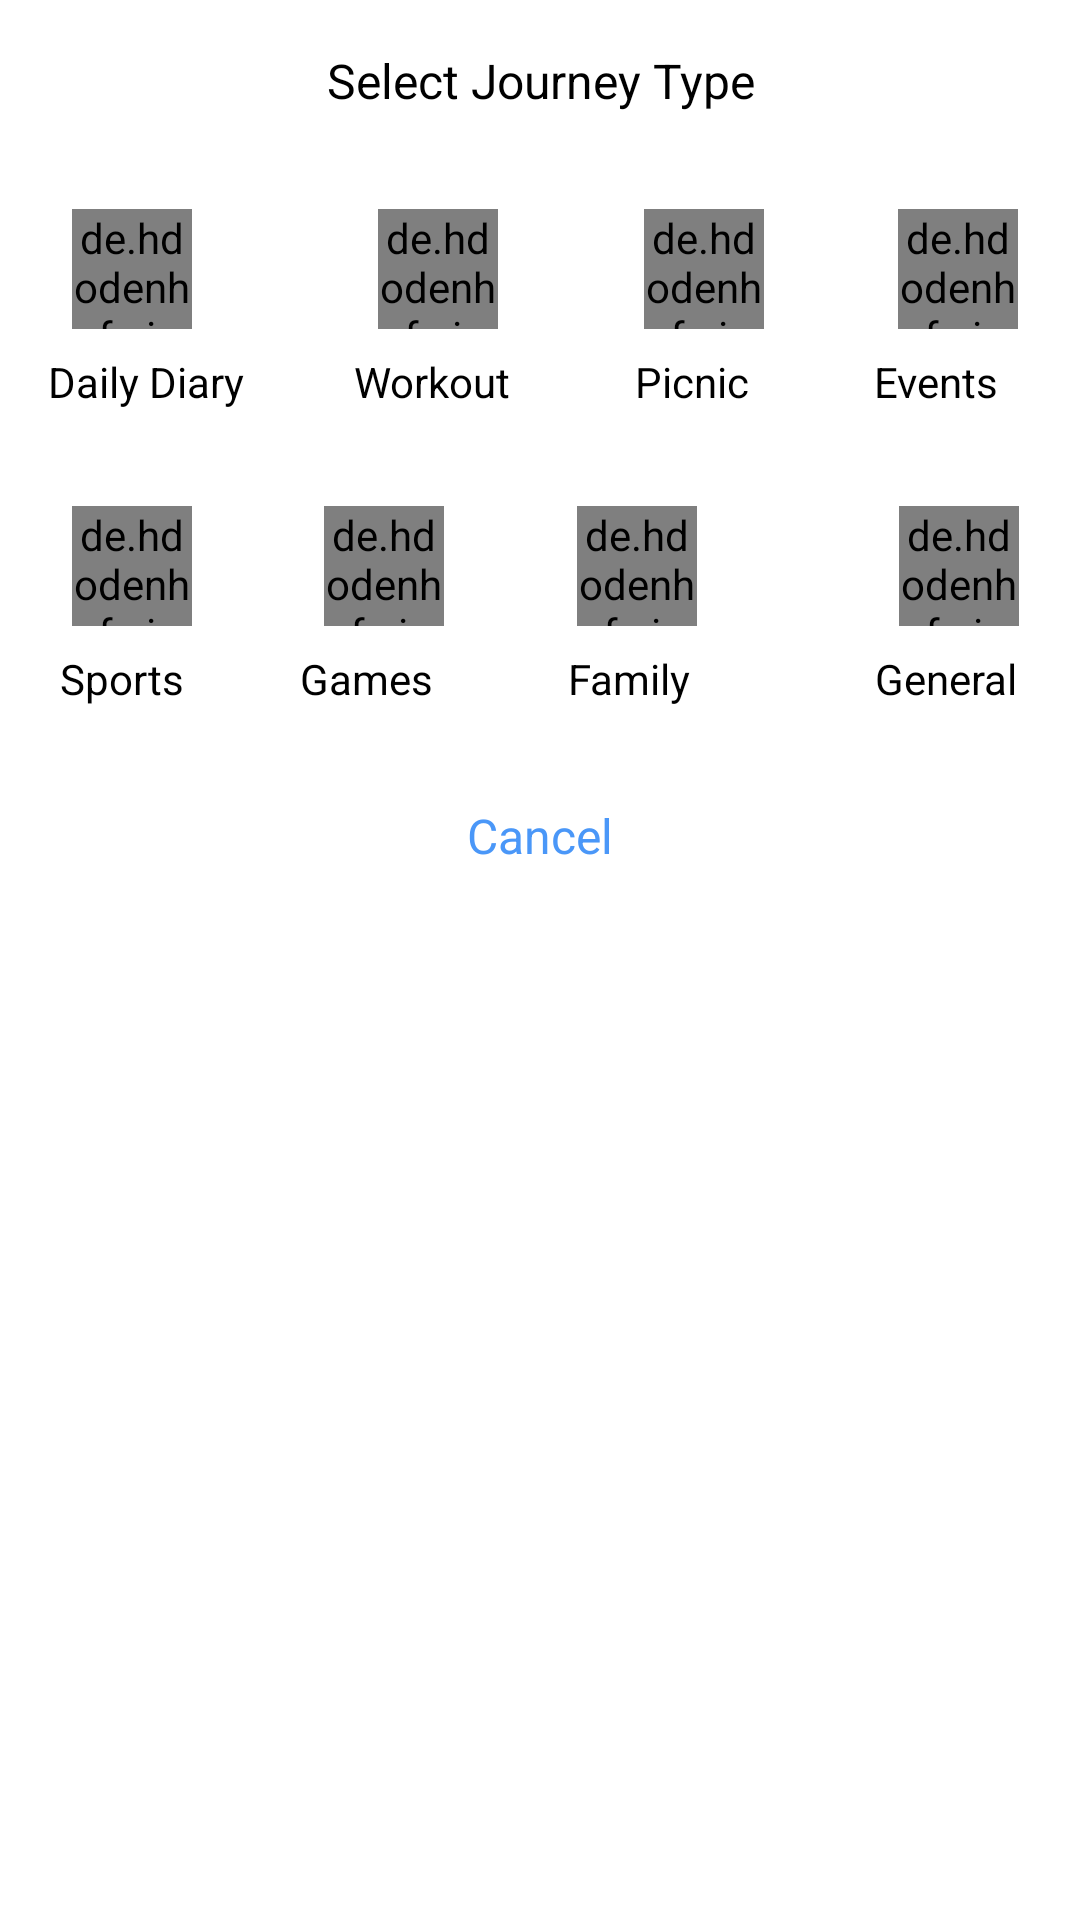

Write the Android layout XML for this screen, with the resource values it uses.
<!-- AndroidManifest.xml: application theme Theme.MyDiary -->
<!-- res/layout/dialog_content.xml -->
<?xml version="1.0" encoding="utf-8"?>
<ScrollView xmlns:app="http://schemas.android.com/apk/res-auto"
    xmlns:tools="http://schemas.android.com/tools"
    android:layout_width="match_parent"
    android:layout_height="wrap_content"
    android:id="@+id/botomsheet1"
    xmlns:android="http://schemas.android.com/apk/res/android">


<androidx.constraintlayout.widget.ConstraintLayout
    android:layout_width="match_parent"
    android:layout_height="wrap_content"
    android:layout_marginBottom="16dp"
   >


    <TextView
        android:id="@+id/textView1"
        android:layout_width="411dp"
        android:layout_height="wrap_content"
        android:layout_marginTop="16dp"
        android:gravity="center"
        android:text="Select Journey Type"
        android:textColor="#000"
        android:textSize="16sp"
        app:layout_constraintEnd_toEndOf="parent"
        app:layout_constraintStart_toStartOf="parent"
        app:layout_constraintTop_toTopOf="parent" />




    <LinearLayout
        android:id="@+id/linearLayout"
        android:layout_width="match_parent"
        android:layout_height="wrap_content"
        android:layout_marginTop="32dp"
        android:orientation="horizontal"
        android:weightSum="4"
        app:layout_constraintEnd_toEndOf="parent"
        app:layout_constraintStart_toStartOf="parent"
        app:layout_constraintTop_toBottomOf="@+id/textView1">

        <LinearLayout
            android:layout_width="wrap_content"
            android:layout_height="wrap_content"
            android:orientation="vertical"
            android:layout_weight="1"
            android:id="@+id/linearLayoutbtn1">
            <de.hdodenhof.circleimageview.CircleImageView
                android:id="@+id/circleImageView11"
                android:layout_width="40dp"
                android:layout_height="40dp"
                android:src="@drawable/personal"
                android:layout_marginLeft="24dp"
                />
            <TextView
                android:id="@+id/textView5"
                android:layout_width="wrap_content"
                android:layout_height="wrap_content"
                android:text="Daily Diary"
                android:scrollIndicators=""
                android:layout_marginLeft="16dp"
                android:textColor="#000"
                android:layout_marginTop="8dp"
                />

        </LinearLayout>
        <LinearLayout
            android:layout_width="wrap_content"
            android:layout_height="wrap_content"
            android:orientation="vertical"
            android:layout_weight="1"
            android:id="@+id/linearLayoutbtn2">
            <de.hdodenhof.circleimageview.CircleImageView
                android:id="@+id/circleImageView22"
                android:layout_width="40dp"
                android:layout_height="40dp"
                android:src="@drawable/fitness"
                android:layout_marginLeft="24dp"
                />
            <TextView
                android:id="@+id/textView22"
                android:layout_width="wrap_content"
                android:layout_height="wrap_content"
                android:text="Workout"
                android:layout_marginLeft="16dp"
                android:textColor="#000"
                android:layout_marginTop="8dp"
                />

        </LinearLayout>
        <LinearLayout
            android:layout_width="wrap_content"
            android:layout_height="wrap_content"
            android:orientation="vertical"
            android:layout_weight="1"
            android:id="@+id/linearLayoutbtn3">
            <de.hdodenhof.circleimageview.CircleImageView
                android:id="@+id/circleImageView33"
                android:layout_width="40dp"
                android:layout_height="40dp"
                android:src="@drawable/hangout"
                android:layout_marginLeft="24dp"

                />
            <TextView
                android:id="@+id/textView33"
                android:layout_width="wrap_content"
                android:layout_height="wrap_content"
                android:text="Picnic"
                android:layout_marginLeft="16dp"
              android:paddingLeft="5dp"
                android:textColor="#000"
                android:layout_marginTop="8dp"
                />

        </LinearLayout>
        <LinearLayout
            android:layout_width="wrap_content"
            android:layout_height="wrap_content"
            android:orientation="vertical"
            android:layout_weight="1"
            android:id="@+id/linearLayoutbtn4" >
            <de.hdodenhof.circleimageview.CircleImageView
                android:id="@+id/circleImageView44"
                android:layout_width="40dp"
                android:layout_height="40dp"
                android:src="@drawable/events"
                android:layout_marginLeft="24dp"
                />
            <TextView
                android:id="@+id/textView44"
                android:layout_width="wrap_content"
                android:layout_height="wrap_content"
                android:text="Events"
                android:layout_marginLeft="16dp"
                android:textColor="#000"
                android:layout_marginTop="8dp"
                />

        </LinearLayout>

    </LinearLayout>

    <LinearLayout
        android:id="@+id/linearLayout2"
        android:layout_width="match_parent"
        android:layout_height="wrap_content"
        android:layout_marginTop="32dp"
        android:orientation="horizontal"
        android:weightSum="4"
        app:layout_constraintEnd_toEndOf="parent"
        app:layout_constraintStart_toStartOf="parent"
        app:layout_constraintTop_toBottomOf="@+id/linearLayout">

        <LinearLayout
            android:layout_width="wrap_content"
            android:layout_height="wrap_content"
            android:layout_weight="1"
            android:orientation="vertical"
            android:id="@+id/linearLayoutbtn5">

            <de.hdodenhof.circleimageview.CircleImageView
                android:id="@+id/circleImageView1"
                android:layout_width="40dp"
                android:layout_height="40dp"
                android:layout_marginLeft="24dp"
                android:src="@drawable/sports" />

            <TextView
                android:id="@+id/textView55"
                android:layout_width="wrap_content"
                android:layout_height="wrap_content"
                android:layout_marginLeft="20dp"
                android:layout_marginTop="8dp"
                android:text="Sports"
                android:textColor="#000"
                />

        </LinearLayout>

        <LinearLayout
            android:layout_width="wrap_content"
            android:layout_height="wrap_content"
            android:layout_weight="1"
            android:orientation="vertical"
            android:id="@+id/linearLayoutbtn6">

            <de.hdodenhof.circleimageview.CircleImageView
                android:id="@+id/circleImageView2"
                android:layout_width="40dp"
                android:layout_height="40dp"
                android:layout_marginLeft="24dp"
                android:src="@drawable/games" />

            <TextView
                android:id="@+id/textView2"
                android:layout_width="wrap_content"
                android:layout_height="wrap_content"
                android:layout_marginLeft="16dp"
                android:layout_marginTop="8dp"
                android:text="Games"
                android:textColor="#000" />

        </LinearLayout>

        <LinearLayout
            android:layout_width="wrap_content"
            android:layout_height="wrap_content"
            android:layout_weight="1"
            android:orientation="vertical"
            android:id="@+id/linearLayoutbtn7">

            <de.hdodenhof.circleimageview.CircleImageView
                android:id="@+id/circleImageView3"
                android:layout_width="40dp"
                android:layout_height="40dp"
                android:layout_marginLeft="24dp"
                android:src="@drawable/family"

                />

            <TextView
                android:id="@+id/textView3"
                android:layout_width="71dp"
                android:layout_height="wrap_content"
                android:layout_marginLeft="16dp"
                android:layout_marginTop="8dp"
                android:paddingLeft="5dp"
                android:text="Family"
                android:textColor="#000" />

        </LinearLayout>

        <LinearLayout
            android:layout_width="wrap_content"
            android:layout_height="wrap_content"
            android:layout_weight="1"
            android:orientation="vertical"
            android:id="@+id/linearLayoutbtn8">

            <de.hdodenhof.circleimageview.CircleImageView
                android:id="@+id/circleImageView4"
                android:layout_width="40dp"
                android:layout_height="40dp"
                android:layout_marginLeft="24dp"
                android:src="@drawable/toss" />

            <TextView
                android:id="@+id/textView4"
                android:layout_width="wrap_content"
                android:layout_height="wrap_content"
                android:layout_marginLeft="16dp"
                android:layout_marginTop="8dp"
                android:text="General"
                android:textColor="#000" />

        </LinearLayout>

    </LinearLayout>

    <TextView
        android:id="@+id/textView9"
        android:layout_width="wrap_content"
        android:layout_height="wrap_content"
        android:layout_marginTop="32dp"
        android:layout_marginBottom="32dp"
        android:text="Cancel"
        android:textColor="#4a97f8"
        android:textSize="16sp"
        app:layout_constraintBottom_toBottomOf="parent"
        app:layout_constraintEnd_toEndOf="parent"
        app:layout_constraintStart_toStartOf="parent"
        app:layout_constraintTop_toBottomOf="@+id/linearLayout2" />


</androidx.constraintlayout.widget.ConstraintLayout>
</ScrollView>
<!-- resources referenced by this layout -->
<resources>
  <!-- drawable events: png bitmap (drawable, 6908 bytes) -->
  <!-- drawable family: png bitmap (drawable, 4605 bytes) -->
  <!-- drawable fitness: png bitmap (drawable, 6673 bytes) -->
  <!-- drawable games: png bitmap (drawable, 5726 bytes) -->
  <!-- drawable hangout: png bitmap (drawable, 5963 bytes) -->
  <!-- drawable personal: png bitmap (drawable, 3280 bytes) -->
  <!-- drawable sports: png bitmap (drawable, 4520 bytes) -->
  <!-- drawable toss: png bitmap (drawable, 3790 bytes) -->
  <style name="Theme.MyDiary" parent="Theme.MaterialComponents.DayNight.NoActionBar">
          
          <item name="colorPrimary">@color/btn_color</item>
          <item name="colorPrimaryVariant">@color/purple_700</item>
          <item name="colorOnPrimary">@color/white</item>
          
          <item name="colorSecondary">@color/teal_200</item>
          <item name="colorSecondaryVariant">@color/teal_700</item>
          <item name="colorOnSecondary">@color/black</item>
          
          <item name="android:statusBarColor" tools:targetApi="l">?attr/colorPrimaryVariant</item>
          
      </style>
  <color name="btn_color">#ffc001</color>
  <color name="purple_700">#FF3700B3</color>
  <color name="white">#FFFFFFFF</color>
  <color name="teal_200">#FF03DAC5</color>
  <color name="teal_700">#FF018786</color>
  <color name="black">#000</color>
</resources>
